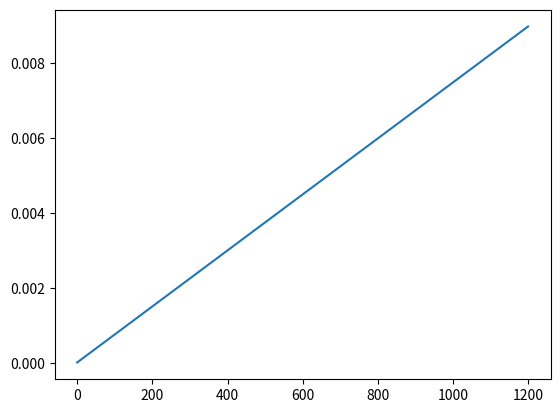

The matplotlib source for this figure:
from math import *
import matplotlib.pyplot as plt

table_I = [0.5, 1, 5, 10, 50, 200, 400, 800, 1200]
table_T0 = [6730, 6790, 7150, 7270, 8010, 9185, 10010, 11140, 12010]
table_m = [0.5, 0.55, 1.7, 3, 11, 32, 40, 41, 39]
table_T = [4000, 5000, 6000, 7000, 8000, 9000, 10000, 11000, 12000, 13000, 14000]
table_sigma = [0.031, 0.27, 2.05, 6.06, 12, 19.9, 29.6, 41.1, 54.1, 67.7, 81.5]

res_I = []
res_U = []


def find_sigma(z, I, Tw):
    T0 = interpolation(I, 4, table_I, table_T0)
    m = interpolation(I, 4, table_I, table_m)
    T = T0 + (Tw - T0) * z ** int(m)
    sigma = interpolation(T, 4, table_T, table_sigma)

    return sigma


def find_Rp(le, R, I, Tw):
    a, b = 0, 1
    n = 100
    dz = (b - a) / n
    intgr = 0
    z = 0

    for j in range(n):
        intgr += z * dz * find_sigma(z, I, Tw)
        z += dz

    return le / (2 * pi * R * R * intgr)


def f(I, U, Rk, Lk, le, R, Tw):
    return (U - (Rk + find_Rp(le, R, I, Tw)) * I * 0) / Lk


def phi(I, Ck):
    return -I / Ck


def find_I(I, U, Rk, Lk, h, Ck, le, R, Tw):
    k1 = h * f(I, U, Rk, Lk, le, R, Tw)
    p1 = h * phi(I, Ck)

    k2 = h * f(I + k1 / 2, U + p1 / 2, Rk, Lk, le, R, Tw)
    p2 = h * phi(I + k1 / 2, Ck)

    k3 = h * f(I + k2 / 2, U + p2 / 2, Rk, Lk, le, R, Tw)
    p3 = h * phi(I + k2 / 2, Ck)

    k4 = h * f(I + k3, U + p3, Rk, Lk, le, R, Tw)
    p4 = h * phi(I + k3, Ck)

    return I + h / 6 * (k1 + 2 * k2 + 2 * k3 + k4)


def find_U(I, U, Rk, Lk, h, Ck, le, R, Tw):
    k1 = h * f(I, U, Rk, Lk, le, R, Tw)
    p1 = h * phi(I, Ck)

    k2 = h * f(I + k1 / 2, U + p1 / 2, Rk, Lk, le, R, Tw)
    p2 = h * phi(I + k1 / 2, Ck)

    k3 = h * f(I + k2 / 2, U + p2 / 2, Rk, Lk, le, R, Tw)
    p3 = h * phi(I + k2 / 2, Ck)

    k4 = h * f(I + k3, U + p3, Rk, Lk, le, R, Tw)
    p4 = h * phi(I + k3, Ck)

    return U + h / 6 * (p1 + 2 * p2 + 2 * p3 + p4)


def find_position(x, data_x, number):
    left = 0
    right = number - 1

    if data_x[0] < data_x[-1]:
        if x < data_x[left] or x > data_x[right]: return -1
        while left + 1 != right:
            pos_x = int((left + right)/2)
            if data_x[pos_x] <= x:
                left = pos_x
            else:
                right = pos_x
        return left
    else:
        if x < data_x[right] or x > data_x[left]: return -1
        while left + 1 != right:
            pos_x = int((left + right)/2)
            if data_x[pos_x] >= x:
                left = pos_x
            else:
                right = pos_x
        return left


def find_range(pos_x, degree, data_x, data_y, number):
    half = int(degree / 2)
    left = pos_x - half
    right = pos_x + (degree - half)
    if left < 0:
        right += -left
        left = 0
    elif right > number - 1:
        left -= right - (number - 1)
        right = number - 1

    return data_x[left: right + 1], data_y[left: right + 1]


def find_polynomial(x, y0, degree, nodes_x, result):
    Pn = y0
    prev = 1
    for i in range(degree):
        prev *= (x - nodes_x[i])
        Pn += prev * result[i]

    return Pn


def find_diff(degree, nodes_x, nodes_y):
    result = []

    for i in range(degree):
        for j in range(degree - i):
            nodes_y[j] = (nodes_y[j] - nodes_y[j + 1]) / \
                         (nodes_x[j] - nodes_x[j + i + 1])
        result.append(nodes_y[0])

    return result


def interpolation(x, degree, data_x, data_y):
    pos = find_position(x, data_x, len(data_x))
    nodes_x, nodes_y = find_range(pos, degree, data_x, data_y, len(data_x))
    res = find_diff(degree, nodes_x, nodes_y)
    return round(find_polynomial(x, nodes_y[0], degree, nodes_x, res), 3)


def show_graph():
    plt.plot(res_I)
    #plt.plot(res_U)

    plt.show()

def main():
    R = 0.35
    le = 12
    Lk = 187 * 10 ** (-6)
    Ck = 268 * 10 ** (-6)
    Rk = 0.25
    Uc = 1400
    I = 0  # 0..3
    Tw = 2000
    h = 10 ** (-6)

    for i in range(1200):
        I = find_I(I, Uc, Rk, Lk, h, Ck, le, R, Tw)
        Uc = find_U(I, Uc, Rk, Lk, h, Ck, le, R, Tw)

        res_I.append(I)
        res_U.append(Uc)

    show_graph()


if __name__ == '__main__':
    main()